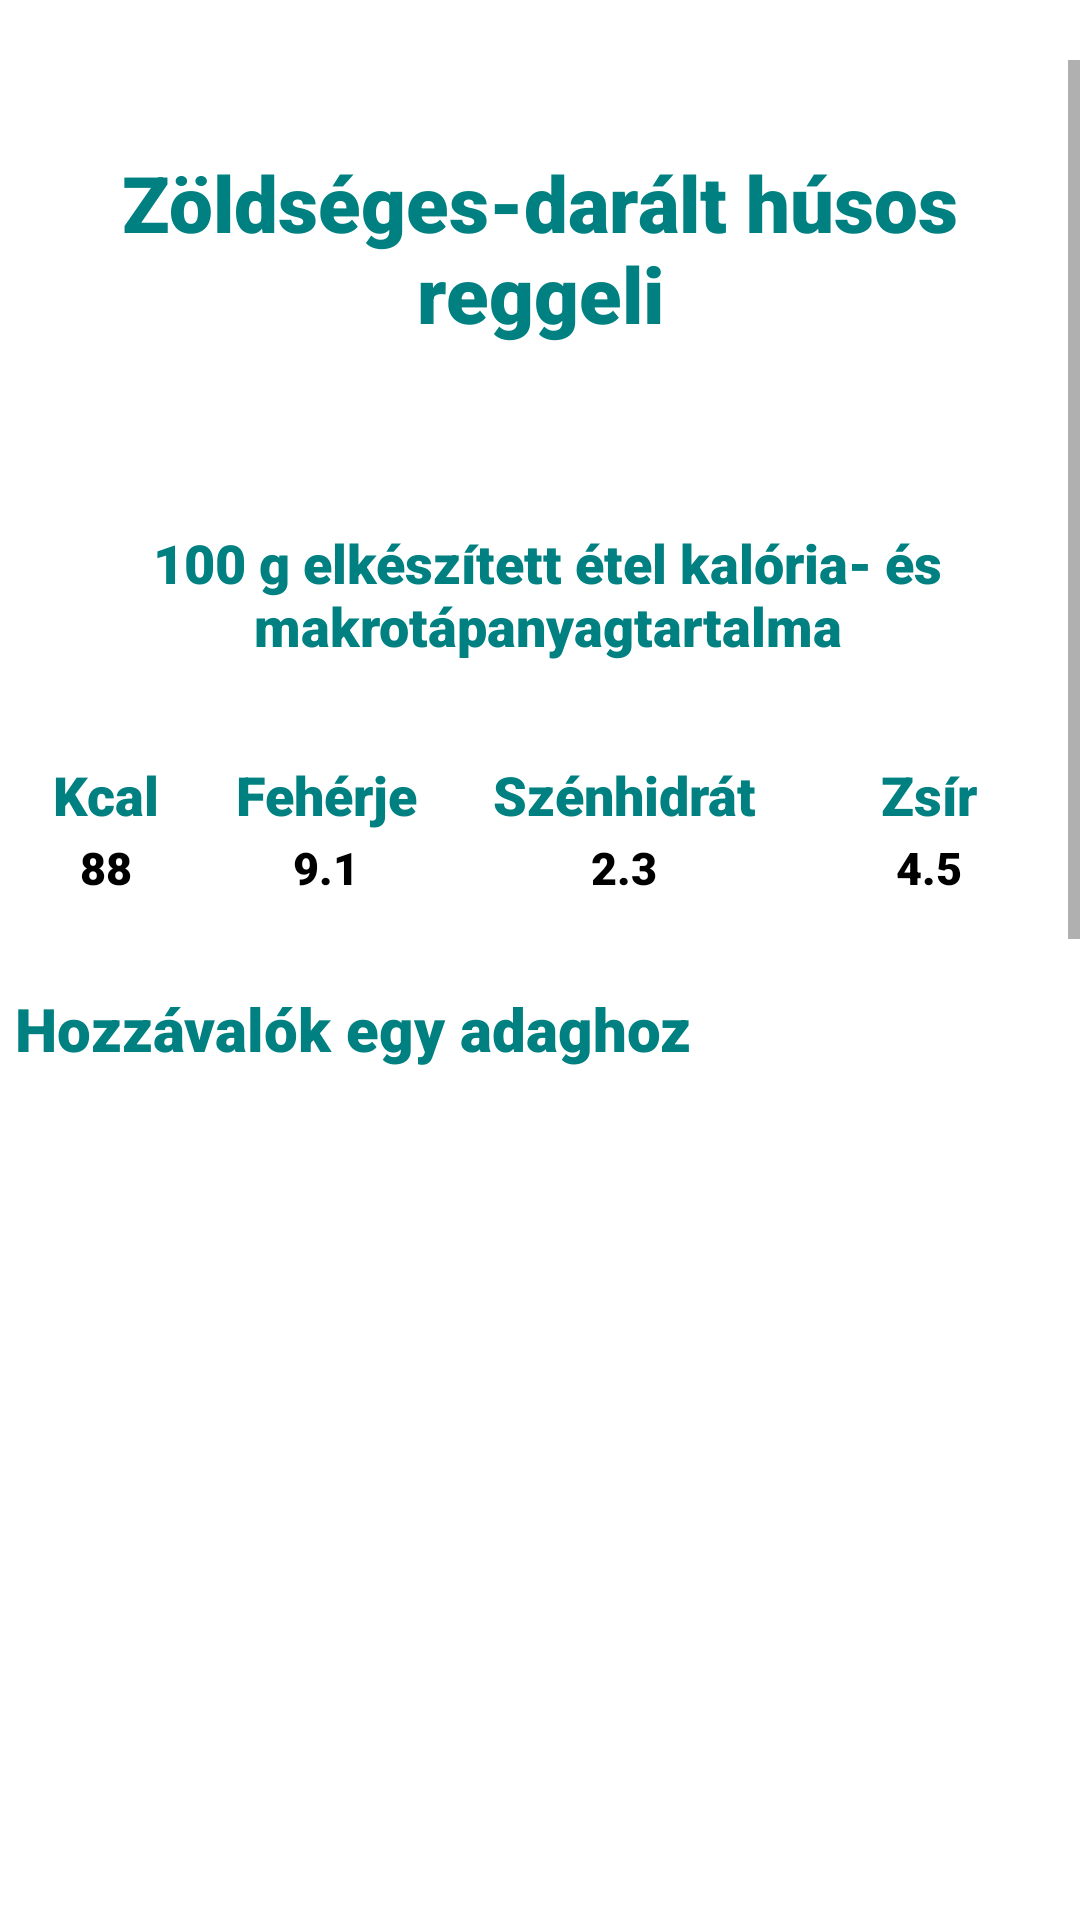

Android layout source for this screen:
<!-- AndroidManifest.xml: application theme Theme.Szakdoga -->
<!-- res/layout/recipe_window6.xml -->
<?xml version="1.0" encoding="utf-8"?>
<RelativeLayout xmlns:android="http://schemas.android.com/apk/res/android"
    android:layout_width="match_parent"
    android:layout_height="match_parent"
    android:orientation="vertical">


    <ScrollView
        android:id="@+id/scroll"
        android:layout_width="match_parent"
        android:layout_height="match_parent"
        android:layout_marginTop="20dp"


        >


        <LinearLayout
            android:layout_width="match_parent"
            android:layout_height="wrap_content"
            android:orientation="vertical">

            <TextView
                android:id="@+id/food_name"
                android:layout_width="wrap_content"
                android:layout_height="wrap_content"
                android:layout_gravity="center_horizontal"
                android:layout_marginTop="30dp"
                android:layout_marginBottom="30dp"
                android:fontFamily="sans-serif-black"
                android:text="Zöldséges-darált húsos reggeli"
                android:textAlignment="center"
                android:textColor="#008080"
                android:textSize="26sp" />

            <TextView
                android:layout_width="wrap_content"
                android:layout_height="wrap_content"
                android:layout_marginStart="5dp"
                android:layout_marginTop="30dp"
                android:layout_marginBottom="30dp"
                android:fontFamily="sans-serif-black"
                android:text="@string/kesz_kaja"
                android:textAlignment="center"
                android:textColor="#008080"
                android:textSize="18sp" />

            <TableLayout
                android:layout_width="350dp"
                android:layout_height="wrap_content"
                android:layout_gravity="center">

                <TableRow>

                    <TextView
                        android:id="@+id/kcal"
                        android:layout_width="wrap_content"
                        android:layout_height="wrap_content"
                        android:layout_weight="1"
                        android:fontFamily="sans-serif-black"
                        android:padding="2dp"
                        android:text="@string/kcal"
                        android:textAlignment="center"
                        android:textColor="#008080"
                        android:textSize="18sp" />

                    <TextView
                        android:id="@+id/feherje"
                        android:layout_width="wrap_content"
                        android:layout_height="wrap_content"
                        android:layout_weight="1"
                        android:fontFamily="sans-serif-black"
                        android:padding="2dp"
                        android:text="@string/feherje"
                        android:textAlignment="center"
                        android:textColor="#008080"
                        android:textSize="18sp" />

                    <TextView
                        android:id="@+id/szenhidrat"
                        android:layout_width="wrap_content"
                        android:layout_height="wrap_content"
                        android:layout_weight="1"
                        android:fontFamily="sans-serif-black"
                        android:padding="2dp"
                        android:text="@string/szenhidrat"
                        android:textAlignment="center"
                        android:textColor="#008080"
                        android:textSize="18sp" />

                    <TextView
                        android:id="@+id/zsir"
                        android:layout_width="69dp"
                        android:layout_height="wrap_content"
                        android:layout_weight="1"
                        android:fontFamily="sans-serif-black"
                        android:padding="2dp"
                        android:text="@string/zsir"
                        android:textAlignment="center"
                        android:textColor="#008080"
                        android:textSize="18sp" />
                </TableRow>

                <TableRow>

                    <TextView
                        android:id="@+id/makro"
                        android:layout_width="wrap_content"
                        android:layout_height="wrap_content"
                        android:layout_weight="1"
                        android:fontFamily="sans-serif-black"
                        android:text="88"
                        android:textAlignment="center"
                        android:textColor="@color/black"
                        android:textSize="15sp" />

                    <TextView
                        android:id="@+id/makro_f"
                        android:layout_width="wrap_content"
                        android:layout_height="wrap_content"
                        android:layout_weight="1"
                        android:fontFamily="sans-serif-black"
                        android:text="9.1"
                        android:textAlignment="center"
                        android:textColor="@color/black"
                        android:textSize="15sp" />

                    <TextView
                        android:id="@+id/makro_sz"
                        android:layout_width="wrap_content"
                        android:layout_height="wrap_content"
                        android:layout_weight="1"
                        android:fontFamily="sans-serif-black"
                        android:text="2.3"
                        android:textAlignment="center"
                        android:textColor="@color/black"
                        android:textSize="15sp" />

                    <TextView
                        android:id="@+id/makro_zs"
                        android:layout_width="wrap_content"
                        android:layout_height="wrap_content"
                        android:layout_weight="1"
                        android:fontFamily="sans-serif-black"
                        android:text="4.5"
                        android:textAlignment="center"
                        android:textColor="@color/black"
                        android:textSize="15sp" />
                </TableRow>

            </TableLayout>

            <LinearLayout
                android:layout_width="match_parent"
                android:layout_height="660dp"
                android:clickable="false"
                android:orientation="vertical">

                <TextView
                    android:id="@+id/ingredients"
                    android:layout_width="wrap_content"
                    android:layout_height="wrap_content"
                    android:layout_marginStart="5dp"
                    android:layout_marginTop="30dp"
                    android:fontFamily="sans-serif-black"
                    android:text="@string/hozzavalok"
                    android:textColor="#008080"
                    android:textSize="20sp" />


                <ListView
                    android:id="@+id/ingredients_list"
                    android:layout_width="match_parent"
                    android:layout_height="wrap_content"
                    android:clickable="false" />
            </LinearLayout>


            <TextView
                android:id="@+id/preparation"
                android:layout_width="wrap_content"
                android:layout_height="wrap_content"
                android:layout_marginStart="5dp"
                android:layout_marginTop="30dp"
                android:fontFamily="sans-serif-black"
                android:text="@string/elkeszites"
                android:textColor="#008080"
                android:textSize="20sp" />

            <TextView
                android:id="@+id/preparation_text"
                android:layout_width="match_parent"
                android:layout_height="wrap_content"
                android:layout_marginStart="5dp"
                android:layout_marginTop="30dp"
                android:fontFamily="sans-serif-black"
                android:text="@string/daralthusos"
                android:textColor="@color/black"
                android:textSize="15sp" />

        </LinearLayout>
    </ScrollView>
</RelativeLayout>
<!-- resources referenced by this layout -->
<resources>
  <string name="daralthusos">A darált húst keverjük össze az oregánóval, chilipehellyel, fokhagymaporral, sóval meg szerecsendióval.Egy nagy serpenyőben hevítsük fel az olajat, és közepes lángon süssük a húst addig, amíg kifehéredik. Adjuk hozzá a karikára vágott újhagymát, és azzal is kevergessük egy percet. Rakjuk bele a puha krémsajtot, a reszelt sajtot, morzsoljuk hozzá a kecskesajtot. Csak addig hagyjuk a tűzön, amíg a sajt olvadni kezd. Öntsük egy kicsi tepsibe az egészet. Szórjuk a tetejére a spenótot, a kockára vágott paprikát. A tojást kicsit verjük fel 2 csipet sóval, és öntsük a tepsibe. Fóliázzuk le, és tegyük éjszakára a hűtőbe. Másnap reggel vegyük ki a tepsit a hűtőből, gyújtsuk be a sütőt. Amikor bemelegedett, rakjuk be a tepsit, és 180 fokon süssük meg.</string>
  <string name="elkeszites">Elkészítés</string>
  <string name="feherje">Fehérje</string>
  <string name="hozzavalok">Hozzávalók egy adaghoz</string>
  <string name="kcal">Kcal</string>
  <string name="kesz_kaja">100 g elkészített étel kalória- és makrotápanyagtartalma</string>
  <string name="szenhidrat">Szénhidrát</string>
  <string name="zsir">Zsír</string>
  <style name="Theme.Szakdoga" parent="Theme.MaterialComponents.DayNight.DarkActionBar">
          
          <item name="colorPrimary">#008080</item>
          <item name="colorPrimaryVariant">@color/purple_700</item>
          <item name="colorOnPrimary">@color/white</item>
          
          <item name="colorSecondary">@color/teal_200</item>
          <item name="colorSecondaryVariant">@color/teal_700</item>
          <item name="colorOnSecondary">@color/black</item>
          
          <item name="android:statusBarColor" tools:targetApi="l">?attr/colorPrimaryVariant</item>
          
      </style>
  <!-- not gathered from this repository: default colours our renderer supplied (Android Studio template values) -->
  <color name="purple_700">#FF3700B3</color>
  <color name="teal_200">#FF03DAC5</color>
  <color name="teal_700">#FF018786</color>
  <color name="black">#FF000000</color>
  <color name="white">#FFFFFFFF</color>
</resources>
